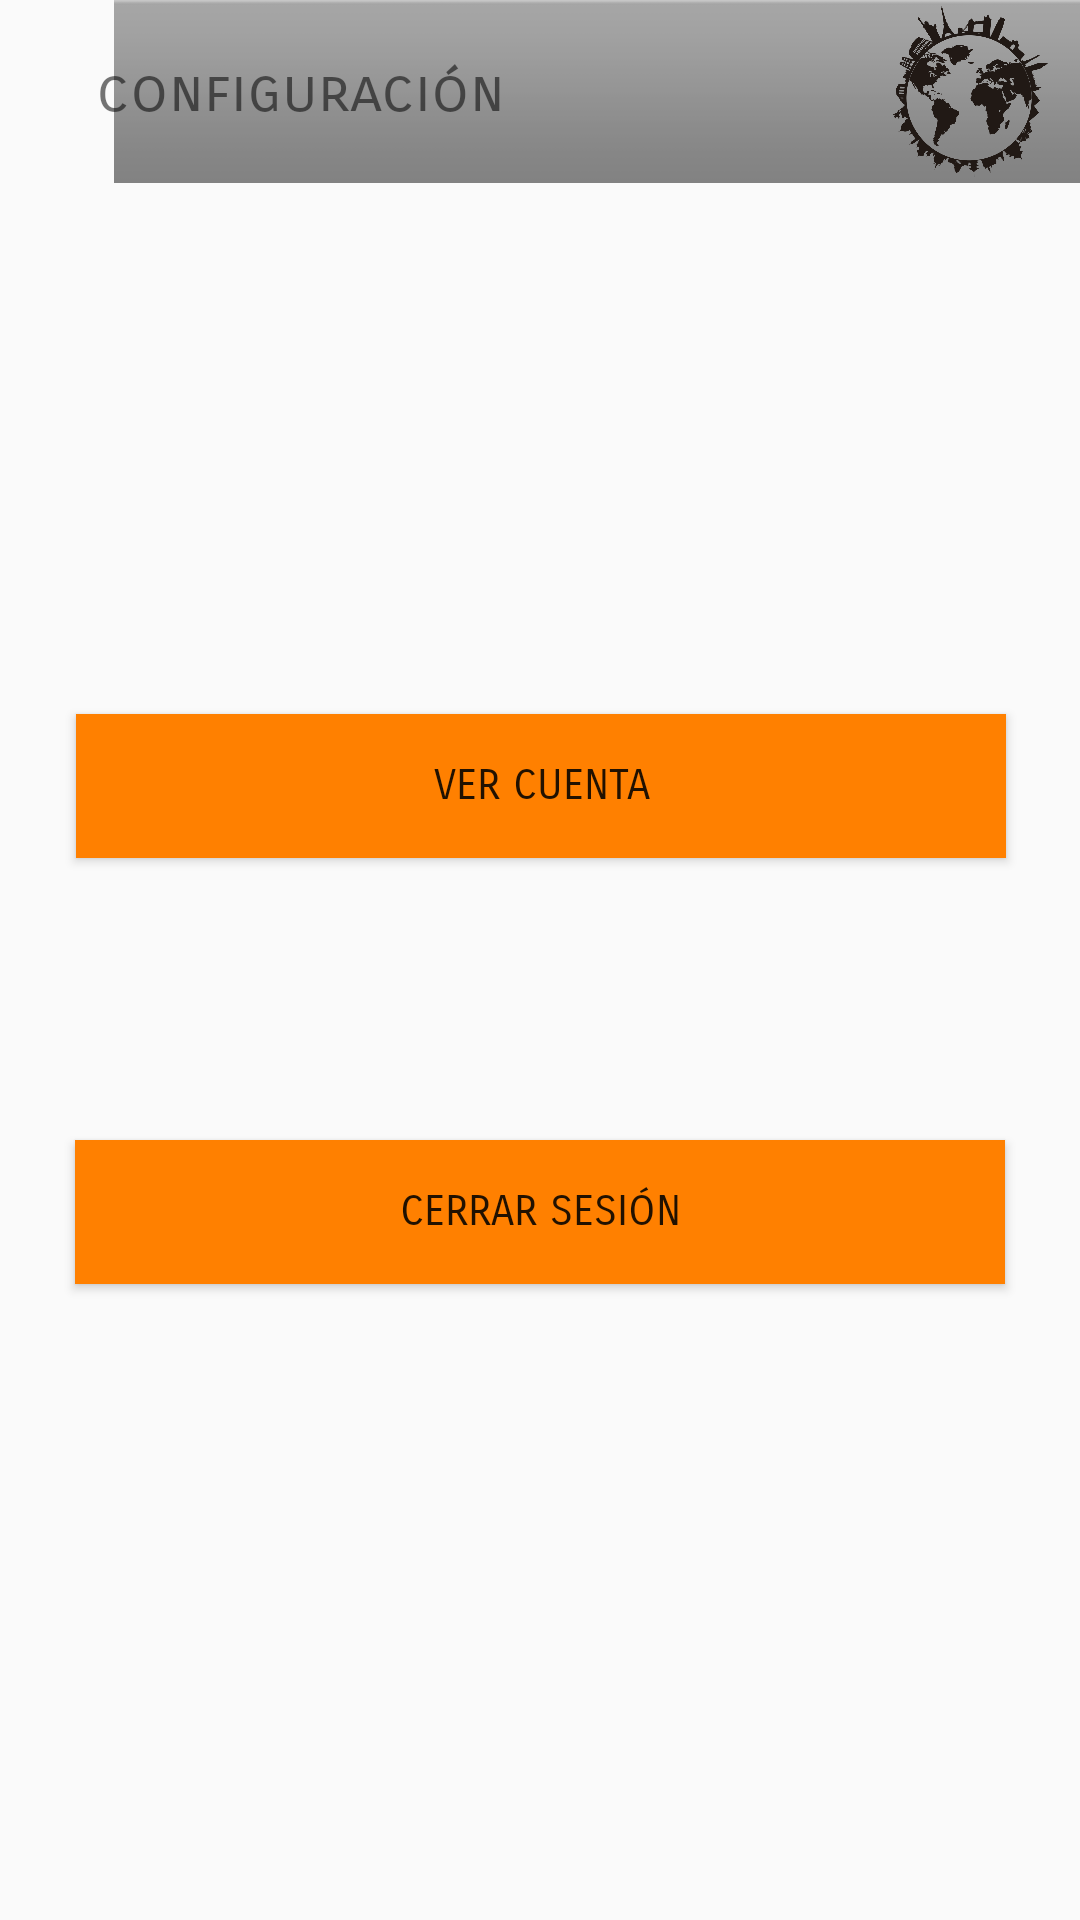

Write the Android layout XML for this screen, with the resource values it uses.
<!-- AndroidManifest.xml: application theme Theme.AppCompat.DayNight.NoActionBar -->
<!-- res/layout/activity_opciones_servicio.xml -->
<?xml version="1.0" encoding="utf-8"?>
<androidx.constraintlayout.widget.ConstraintLayout xmlns:android="http://schemas.android.com/apk/res/android"
    xmlns:app="http://schemas.android.com/apk/res-auto"
    xmlns:tools="http://schemas.android.com/tools"
    android:layout_width="match_parent"
    android:layout_height="match_parent"
    tools:context=".opciones_servicio">

    <ImageView
        android:id="@+id/imageView3"
        android:layout_width="433dp"
        android:layout_height="61dp"
        android:contentDescription="@string/todo"
        android:foreground="@drawable/ff8000"
        app:layout_constraintBottom_toBottomOf="parent"
        app:layout_constraintStart_toStartOf="parent"
        app:layout_constraintTop_toTopOf="parent"
        app:layout_constraintVertical_bias="0.0"
        app:srcCompat="@android:drawable/bottom_bar" />

    <ImageView
        android:id="@+id/imageView7"
        android:layout_width="57dp"
        android:layout_height="57dp"
        android:layout_marginStart="8dp"
        android:layout_marginLeft="8dp"
        android:layout_marginTop="8dp"
        android:layout_marginEnd="8dp"
        android:layout_marginRight="8dp"
        android:layout_marginBottom="8dp"
        android:contentDescription="@string/todo"
        app:layout_constraintBottom_toBottomOf="@+id/imageView3"
        app:layout_constraintEnd_toEndOf="parent"
        app:layout_constraintStart_toEndOf="@+id/textView3"
        app:layout_constraintTop_toTopOf="parent"
        app:srcCompat="@drawable/logo" />

    <TextView
        android:id="@+id/textView3"
        android:layout_width="0dp"
        android:layout_height="wrap_content"
        android:layout_marginStart="32dp"
        android:layout_marginLeft="32dp"
        android:layout_marginTop="16dp"
        android:layout_marginEnd="8dp"
        android:layout_marginRight="8dp"
        android:layout_marginBottom="16dp"
        android:fontFamily="sans-serif-smallcaps"
        android:text="@string/configuraci_n"
        android:textSize="20sp"
        app:layout_constraintBottom_toBottomOf="@+id/imageView3"
        app:layout_constraintEnd_toStartOf="@+id/imageView7"
        app:layout_constraintStart_toStartOf="parent"
        app:layout_constraintTop_toTopOf="parent"
        tools:ignore="UnknownIdInLayout" />

    <Button
        android:id="@+id/cerrar"
        android:layout_width="310dp"
        android:layout_height="wrap_content"
        android:background="#ff8000"
        android:fontFamily="sans-serif-smallcaps"
        android:text="@string/cerrar_sesi_n"
        app:layout_constraintBottom_toBottomOf="parent"
        app:layout_constraintEnd_toEndOf="parent"
        app:layout_constraintStart_toStartOf="parent"
        app:layout_constraintTop_toBottomOf="@+id/imageView3"
        app:layout_constraintVertical_bias="0.601" />

    <Button
        android:id="@+id/verdato"
        android:layout_width="310dp"
        android:layout_height="wrap_content"
        android:background="#ff8000"
        android:fontFamily="sans-serif-smallcaps"
        android:text="@string/ver_cuenta"
        app:layout_constraintBottom_toTopOf="@+id/cerrar"
        app:layout_constraintEnd_toEndOf="parent"
        app:layout_constraintHorizontal_bias="0.504"
        app:layout_constraintStart_toStartOf="parent"
        app:layout_constraintTop_toBottomOf="@+id/imageView3"
        app:layout_constraintVertical_bias="0.653" />
</androidx.constraintlayout.widget.ConstraintLayout>
<!-- resources referenced by this layout -->
<resources>
  <!-- drawable ff8000: png bitmap (drawable, 187 bytes) -->
  <!-- drawable logo: png bitmap (drawable, 141821 bytes) -->
  <string name="cerrar_sesi_n">Cerrar sesión</string>
  <string name="configuraci_n">configuración</string>
  <string name="todo">todo</string>
  <string name="ver_cuenta">Ver cuenta</string>
</resources>
